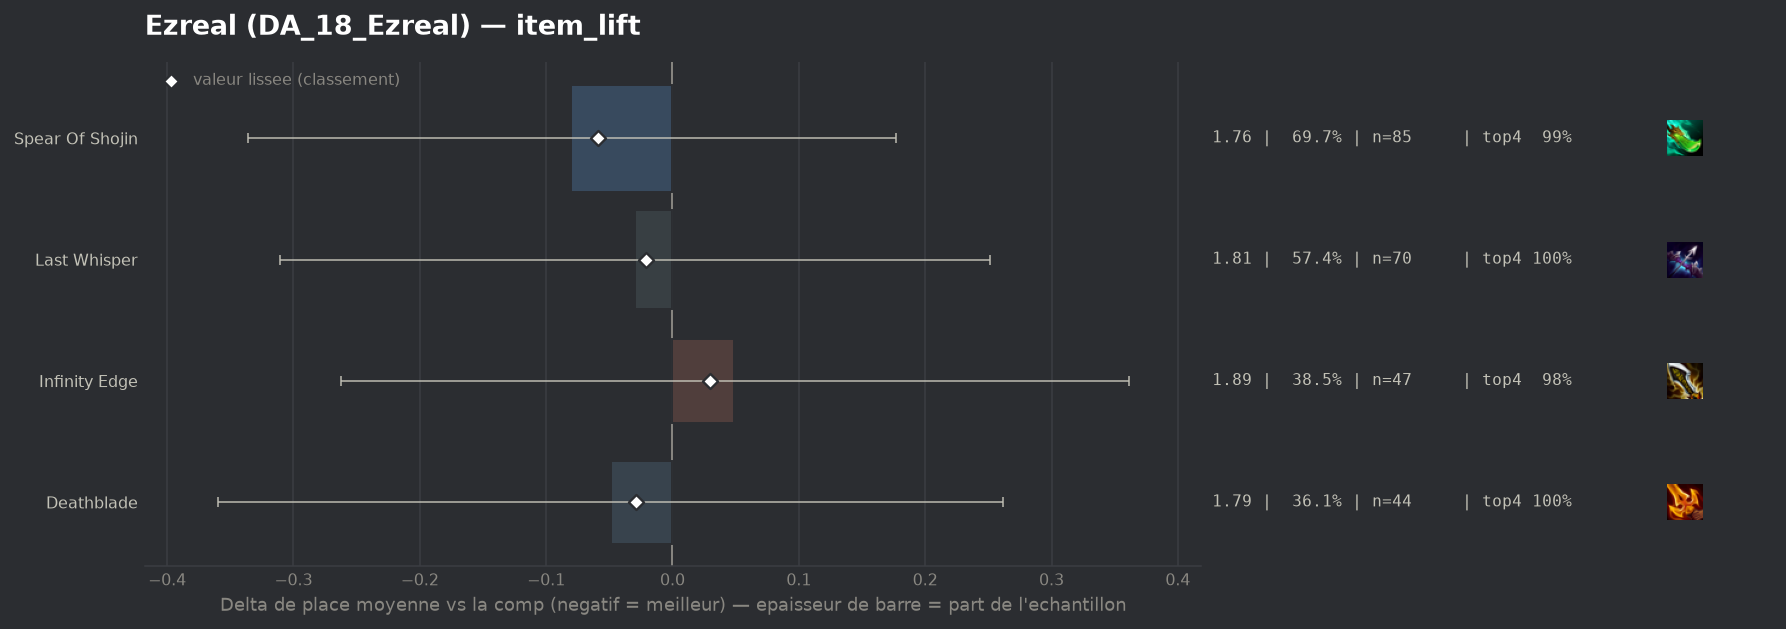

Values plotted in this chart, from the file beside it:
group, label, n, share, avg_place, shrunk_avg, score, d_avg, d_avg_pess, impact, d_top4, win, top2, top4, sd, z, p, significant
populaire, Spear Of Shojin, 85, 0.6967, 1.765, 1.785, -0.059, -0.08, 0.0, 0.041, -0.0036, 0.4941, 0.8118, 0.9882, 0.929, -0.61, 0.5433, False
populaire, Deathblade, 44, 0.3607, 1.795, 1.815, -0.029, -0.049, 0.0, 0.0105, 0.0082, 0.4773, 0.7727, 1.0, 0.894, -0.31, 0.7583, False
populaire, Last Whisper, 70, 0.5738, 1.814, 1.823, -0.021, -0.03, 0.0, 0.012, 0.0082, 0.5, 0.7714, 1.0, 0.975, -0.21, 0.8345, False
populaire, Infinity Edge, 47, 0.3852, 1.894, 1.874, 0.03, 0.049, 0.0, -0.0116, -0.0131, 0.383, 0.8085, 0.9787, 0.928, 0.31, 0.7564, False
